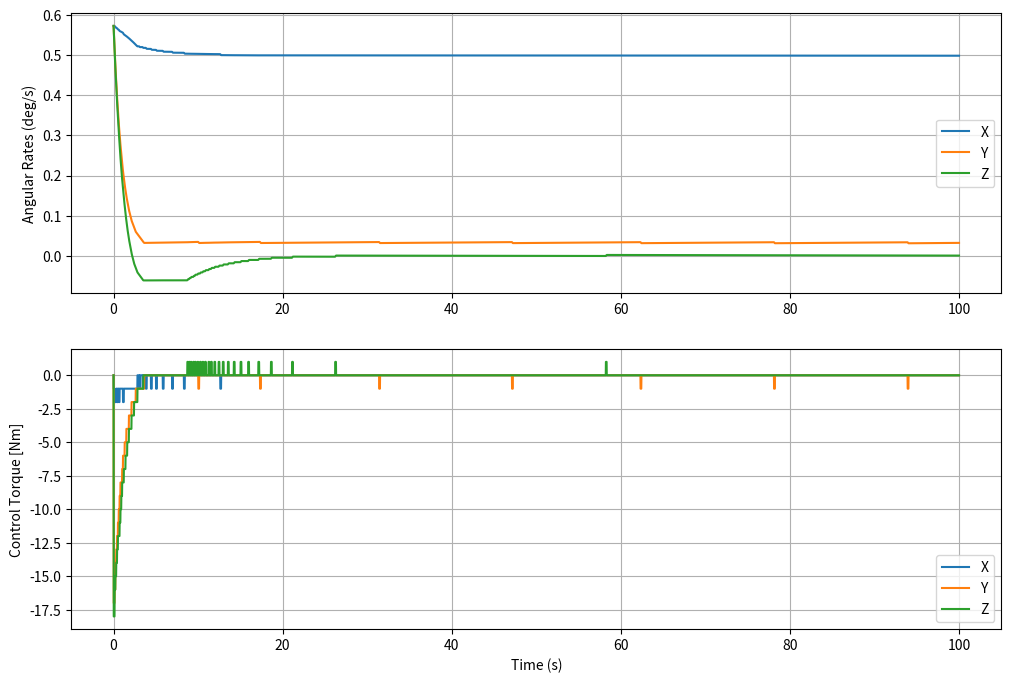
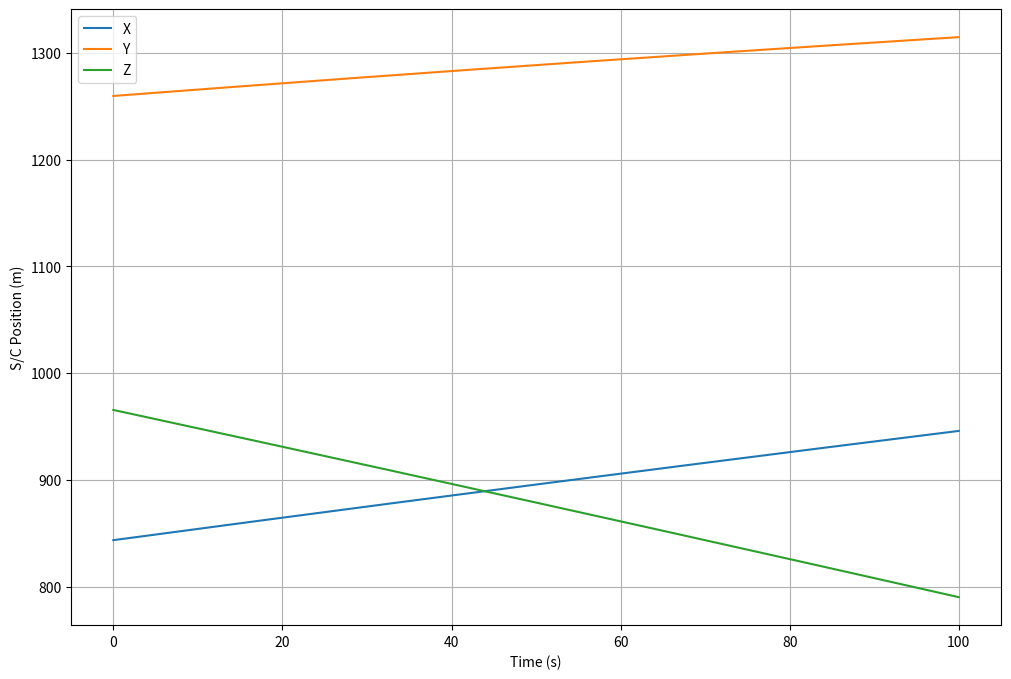
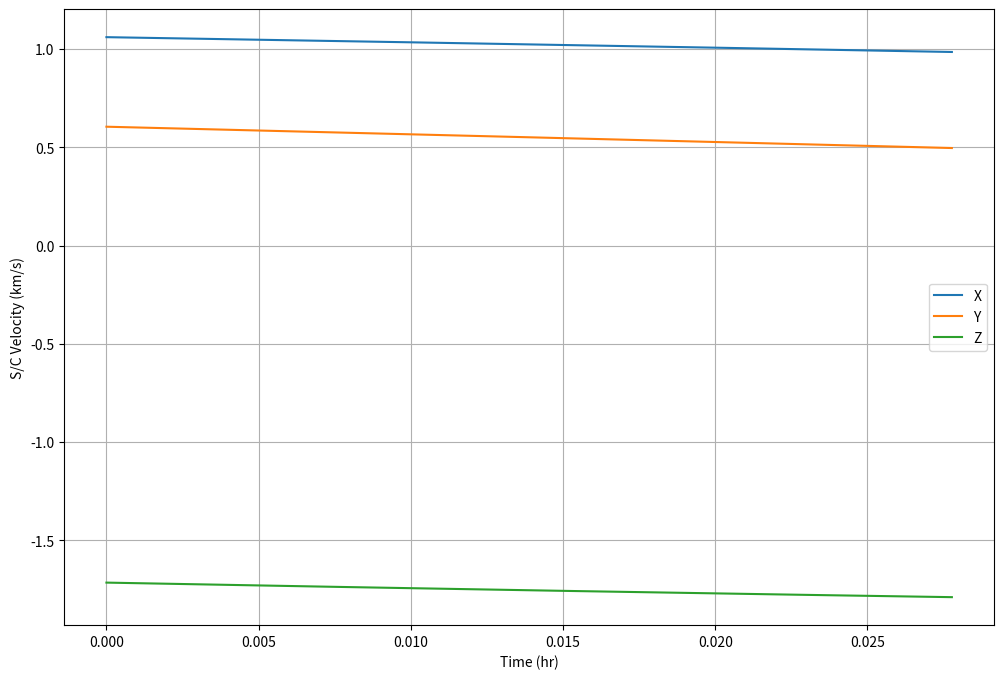
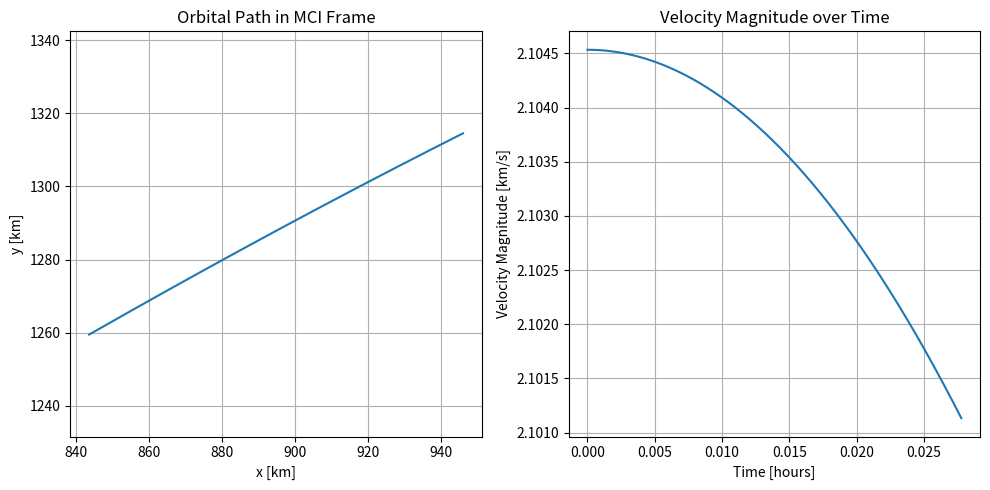

Python code for these plots, in order:
import numpy as np
from matplotlib import pyplot as plt
from scipy.spatial.transform import Rotation as R


# Define SpaceCraft Class
# Contains parameters for Spacecraft as well as helper functions to be used for simulation
class Spacecraft:
    def __init__(self):
        # S/C Moment of Inertia Matrix [kg-m^2]
        self.I_SC = np.array([
            [2402.52, 36.33, 78.17],
            [36.33, 2072.58, -67.71],
            [78.17, -67.71, 2022.10]
        ])
        # Get inverse
        self.I_SC_inv = np.linalg.inv(self.I_SC)

        # Max Control Torques of RCS Thrusters [Nm]
        self.max_torque = np.array([320.0, 220.0, 220.0])

        # LLO Orbit Parameters
        self.inclination = np.deg2rad(102.6) # [rad] inclination
        self.raan = np.deg2rad(-132.0) # [rad] Long of Ascending Node 
        self.arg_peri = np.deg2rad(146.6) # [rad] Argument of Periapsis
        self.nu = 0 # [rad] True anomaly

        self.orbit_period =  8.2 # [hr] Orbital Period

        self.moon_radius = 1737.4 # [km] moon radius
        self.moon_mu = 4902.8001 # [km^3/s^2] Lunar gravitational constant 

        self.peri_alt = 59.9 # [km] Periapsis Alt
        self.apo_alt = 6016.1 # [km] Apoapsis Alt
        self.ra = self.apo_alt + self.moon_radius # [km] Periapsis Radius
        self.rp = self.peri_alt + self.moon_radius # [km] Apoapsis Radius
        self.semi_a = (self.ra + self.rp) / 2 # [km] Semi-Major Axis
        self.ecc = (self.ra - self.rp) / (self.ra + self.rp)


        # Set Initial Conditions State Vector: [pos, vel, attitude quat, angular velocity]

        # Convert orbital elements into position and velocity vector (In MCI Frame) as IC
        # Position and Velocity Inertial frame [m], [m/s]
        r0, v0 = self.get_inertial_pos_vel_from_orbit() # Returns as km and km/s
        self.r0 = r0  # [km] Position Inertial Frame 
        self.v0 = v0  # [km/s] Velocity Inertial Frame
        self.q0 = R.from_quat([0, 0, 0, 1]) # Scalar last is assumed by default, MCI to Body Frame
        self.w0 =  np.array([0.01, 0.01, 0.01])  # Initial angular rates [rad/s]

        self.x_IC = np.concatenate([self.r0, self.v0, self.q0.as_quat(), self.w0]) # S/C Initial State Vector
        self.u_IC = np.array([0, 0, 0]) # Initial controls if needed


        # Simulation Parameters (Static)
        self.dt_sim = 0.01 # 100 Hz

    def get_inertial_pos_vel_from_orbit(self):
        # Calculate semi-latus rectum
        l = self.semi_a * (1-self.ecc**2)
        # Get Specific Angular Momentum
        h = np.sqrt(l*self.moon_mu)
        # Position and Velocity vectory in Perifocal Frame
        r_w = h**2 / self.moon_mu / (1 + self.ecc * np.cos(self.nu)) * np.array((np.cos(self.nu), np.sin(self.nu), 0))
        v_w = self.moon_mu / h * np.array((-np.sin(self.nu), self.ecc + np.cos(self.nu), 0))
        # DCM Perifocal frame to MCI frame
        C_pf2mci = R.from_euler("ZXZ", [self.raan, self.inclination, self.arg_peri])
        r_I = C_pf2mci.as_matrix() @ r_w
        v_I = C_pf2mci.as_matrix() @ v_w

        return r_I, v_I
    
    def get_time_window(self, num_orbits):
        # Function to help get a time window based on number of orbits
        period = 2*np.pi * np.sqrt((self.semi_a**3)/self.moon_mu) # seconds
        tFinal = period*num_orbits
        return tFinal
    
    def gravity_gradient_torque(self, r_I, R_i2b):
        # From Wertz https://link.springer.com/book/10.1007/978-94-009-9907-7
        # Assume geometric center and center of mass of vehicle are the same
        # Rotation from inertial frame to body frame
        C_i2b = R_i2b.as_matrix()
        r_B = C_i2b @ r_I
        # Get unit vec of r_B
        r_mag_B = np.linalg.norm(r_B)
        if r_mag_B < 1e-10:  # Add numerical stability check
            return np.zeros(3)
        r_B_unit = r_B / r_mag_B
         # Verify unit vector (optional)
        r_B_unit = r_B_unit / np.linalg.norm(r_B_unit)

        # Gravity Gradient torque
        temp = 3 * self.moon_mu / (r_mag_B**3)
        return temp * np.cross(r_B_unit, self.I_SC @ r_B_unit)

    
    def spacecraft_dynamics(self, x, u):
        # Spacecraft Rigid Body Equations of Motion
        # Extract states x = r0, v0, q0.as_quat(), w0

        r = x[0:3] # R_I
        v = x[3:6] # v_I
        # Scipy automatically normalized quaterion
        # https://docs.scipy.org/doc/scipy/reference/generated/scipy.spatial.transform.Rotation.from_quat.html
        R_i2b = R.from_quat(x[6:10]) # qi2b
        w = x[10:13] # w_b_n_Brf
        # Skew Symmetric Matrix
        w_skew = np.array([
            [0, -w[2], w[1]],
            [w[2], 0, -w[0]],
            [-w[1], w[0], 0]
        ])

        # Quaternion Kinematics
        q = R_i2b.as_quat()
        q_matrix = np.array([
            [q[3], -q[2], q[1]],
            [q[2], q[3], -q[0]],
            [-q[1], q[0], q[3]],
            [-q[0], -q[1], -q[2]]
        ])

        q_dot = (0.5) * (q_matrix @ w)

        # Gravity Gradient Torque (In Body Frame)
        L_gg_b = self.gravity_gradient_torque(r, R_i2b)
        # Sum Moments
        L = u + L_gg_b
        # Angular Acceleration (Body Frame)
        w_dot_b_n_Brf = self.I_SC_inv @ ( (-w_skew @ (self.I_SC @ w)) + L)

        # Translational Dynamics
        # Gravity Model
        # From Wertz https://link.springer.com/book/10.1007/978-94-009-9907-7
        r_dot = v # Inertial Frame
        # Model with Keplerian Motion (2-body)
        # Assume M_moon >> M_sc
        # https://tfaws.nasa.gov/wp-content/uploads/Rickman-Presentation.pdf
        r_I_mag = np.linalg.norm(r)
        v_dot = -self.moon_mu * r / (r_I_mag**3)# Translational Acceleration in Inertial Frame

        # Concatenate
        #r_dot = r_dot.flatten()
        #v_dot = v_dot.flatten()
        #q_dot = q_dot.flatten()
        #w_dot_b_n_Brf = w_dot_b_n_Brf.flatten()
        x_dot = np.concatenate([r_dot, v_dot, q_dot, w_dot_b_n_Brf]) # S/C Initial State Vector
        return x_dot
    
    def rk4_step(self, t, x, u):
        # Runge-Kutta 4 integration step
        f1 = self.spacecraft_dynamics(x, u)
        f2 = self.spacecraft_dynamics(x + 0.5*self.dt_sim*f1, u)
        f3 = self.spacecraft_dynamics(x + 0.5*self.dt_sim*f2, u)
        f4= self.spacecraft_dynamics(x + self.dt_sim*f3, u)

        return (x + (self.dt_sim/6.0) * (f1 + 2*f2 + 2*f3 + f4))

def pi_controller(x, target, Kp, Ki, integral_error, I_SC):
    rate_rad = x[10:13]
    rate_error = target - rate_rad
    integral_limit = np.array([100.0, 50.0, 50.0])
    integral_error += rate_error * 0.05
    integral_error = np.clip(integral_error, -integral_limit, integral_limit)
    # Cross coupling term
    cross_coupling = np.cross(rate_rad, I_SC @ rate_rad)

    u = (Kp * rate_error) + (Ki * integral_error) + cross_coupling
    return u, integral_error

class ThrusterController:
    def __init__(self):
        # System parameters
        self.fsw_timestep = 0.1  # Flight software timestep (seconds)
        self.max_torque = np.array([320.0, 220.0, 220.0])  # [X, Y, Z] in N.m
        
        # Deadband threshold (5% of max torque)
        self.deadband_percentage = np.array([0.005, 0.005, 0.005])  # Tighter X-axis deadband
        self.deadband = self.max_torque * self.deadband_percentage
        
    def apply_deadband(self, torque):
        """Apply deadband to prevent thruster chattering near zero"""
        # For x-axis command sbelow +/-16 Nm is ignored
        # For y/z axis commands below +/- 11Nm is ignored
        return np.where(np.abs(torque) < self.deadband, 0, torque)
    
    def compute_pulse_command(self, desired_torque):
        """
        Compute thruster pulse commands based on desired torque and FSW timestep
        
        Parameters:
        desired_torque: numpy.ndarray - Desired torque for each axis [X, Y, Z] in N.m
        
        Returns:
        tuple: (pulse_widths, directions)
            - pulse_widths: Duration thruster should be on at full force (in seconds)
            - directions: Direction for each axis (1 or -1)
        """
        # Apply deadband
        torque = self.apply_deadband(desired_torque)
        
        # Determine direction (1 or -1)
        directions = np.sign(torque)
        directions = np.where(directions == 0, 1, directions)  # Replace 0 with 1
        
        # Calculate required pulse width based on torque ratio
        magnitude_ratio = np.abs(torque) / self.max_torque
        pulse_widths = magnitude_ratio * self.fsw_timestep
        
        # Clip pulse widths to FSW timestep
        pulse_widths = np.clip(pulse_widths, 0, self.fsw_timestep)
        
        return pulse_widths, directions
    def torque_to_command(self, u):
        """
        Convert desired torque to thruster commands
        
        Parameters:
        u: numpy.ndarray - Desired torque for each axis [X, Y, Z] in N.m
        
        Returns:
        dict: Command parameters for each axis including timing and scaling
        """
        if not isinstance(u, np.ndarray):
            u = np.array(u)
            
        if u.shape != (3,):
            raise ValueError("Input torque must be a 3-element array [X, Y, Z]")
        
        pulse_widths, directions = self.compute_pulse_command(u)
        
        # Create command structure
        commands = {
            'pulse_widths': pulse_widths,    # Duration of pulse in seconds
            'directions': directions,         # Direction of thrust (+1 or -1)
            'timestep': self.fsw_timestep    # FSW timestep for reference
        }
        
        return commands

# Main simulation loop
if __name__ == "__main__":

    spacecraft_obj = Spacecraft()
    #spacecraft_obj.dt_sim = 0.1
    # Set time vector
    #num_orbits = 1
    #tFinal = spacecraft_obj.get_time_window(num_orbits) / 4
    #spacecraft_obj.dt_sim = 0.05
    #tFinal = 3600.0 / 4
    tFinal = 100
    t = 0.0
    dt_control = 0.1
    dt_pwm = 0.1
    t_next_control = 0.0

    # Storage for results
    times = []
    states = []
    controls = []

    # Control Params
    target = np.array([np.deg2rad(0.5), 0., 0.])  # Target angular rates

    #ts = 10
    Kp = np.array([1500.0, 1800.0, 1800.0])
    Ki = np.array([800.0, 1, 800.0])
    integral_error = np.zeros(3)
    # ICs
    state = spacecraft_obj.x_IC
    u = spacecraft_obj.u_IC
    u_torque = spacecraft_obj.u_IC
    duty_cycle = np.array([0, 0, 0])
    pwm_signal = np.array([0, 0, 0])
    signs = np.array([1, 1, 1])

    converter = ThrusterController()

    commands = converter.torque_to_command(u)
    duty_cycle = commands["pulse_widths"]
    signs = commands["directions"]
    while t < tFinal:
        # Store current state
        times.append(t)
        states.append(state.copy())
        controls.append(u_torque.copy())

        print(t)

        # Controls
        if t >= t_next_control:
            # Get control torques (3 axis)
            u, integral_error = pi_controller(state, target, Kp, Ki, integral_error, spacecraft_obj.I_SC)
            commands = converter.torque_to_command(u)
            duty_cycle = commands["pulse_widths"]
            signs = commands["directions"]
            t_next_control = t_next_control + dt_control


        # Thruster model
        i = 0
        for signal in duty_cycle:
            # If thruster pulsewidth command is equal to or greater than FSW timestep
            # Thruster stays on continuously 
            if signal >= dt_control:
                u_torque[i] = signs[i]*spacecraft_obj.max_torque[i] # T max
            else:
                u_torque[i] = signs[i]*spacecraft_obj.max_torque[i]*(duty_cycle[i]/dt_control)
            i = i + 1
        # Step dynamics
        state= spacecraft_obj.rk4_step(t, state, u_torque)

        t = t + spacecraft_obj.dt_sim
    # Get Angular Rates [pos, vel, attitude quat, angular velocity]
    states = np.asarray(states)
    controls = np.asarray(controls)
    times = np.array(times)
    #rates_deg = np.rad2deg(states[:, 10:13])
    rates_rad = states[:, 10:13]


    plt.figure(figsize=(12, 8))
    plt.subplot(211)
    plt.plot(times, np.rad2deg(rates_rad))
    plt.ylabel('Angular Rates (deg/s)')
    plt.legend(['X', 'Y', 'Z'])
    plt.grid(True)
    plt.subplot(212)
    plt.plot(times, controls)
    plt.xlabel('Time (s)')
    plt.ylabel('Control Torque [Nm]')
    plt.legend(['X', 'Y', 'Z'])
    plt.grid(True)

    r = states[:, 0:3]
    plt.figure(figsize=(12, 8))
    plt.plot(times, r)
    plt.ylabel('S/C Position (m)')
    plt.legend(['X', 'Y', 'Z'])
    plt.grid(True)
    plt.xlabel('Time (s)')

    v = states[:, 3:6]
    plt.figure(figsize=(12, 8))
    plt.plot(times / 3600, v)
    plt.ylabel('S/C Velocity (km/s)')
    plt.legend(['X', 'Y', 'Z'])
    plt.grid(True)
    plt.xlabel('Time (hr)')

    plt.figure(figsize=(10, 5))
    plt.subplot(1, 2, 1)
    plt.plot(r[:, 0], r[:, 1], label='Orbit path')
    plt.xlabel('x [km]')
    plt.ylabel('y [km]')
    plt.title('Orbital Path in MCI Frame')
    plt.axis('equal')
    plt.grid()

    # Plot velocity magnitude over time
    vel_magnitude = np.linalg.norm(v, axis=1)
    plt.subplot(1, 2, 2)
    plt.plot(times / 3600, vel_magnitude)  # Convert time to hours
    plt.xlabel('Time [hours]')
    plt.ylabel('Velocity Magnitude [km/s]')
    plt.title('Velocity Magnitude over Time')
    plt.grid()


    plt.tight_layout()

    plt.show()


            
        

    





